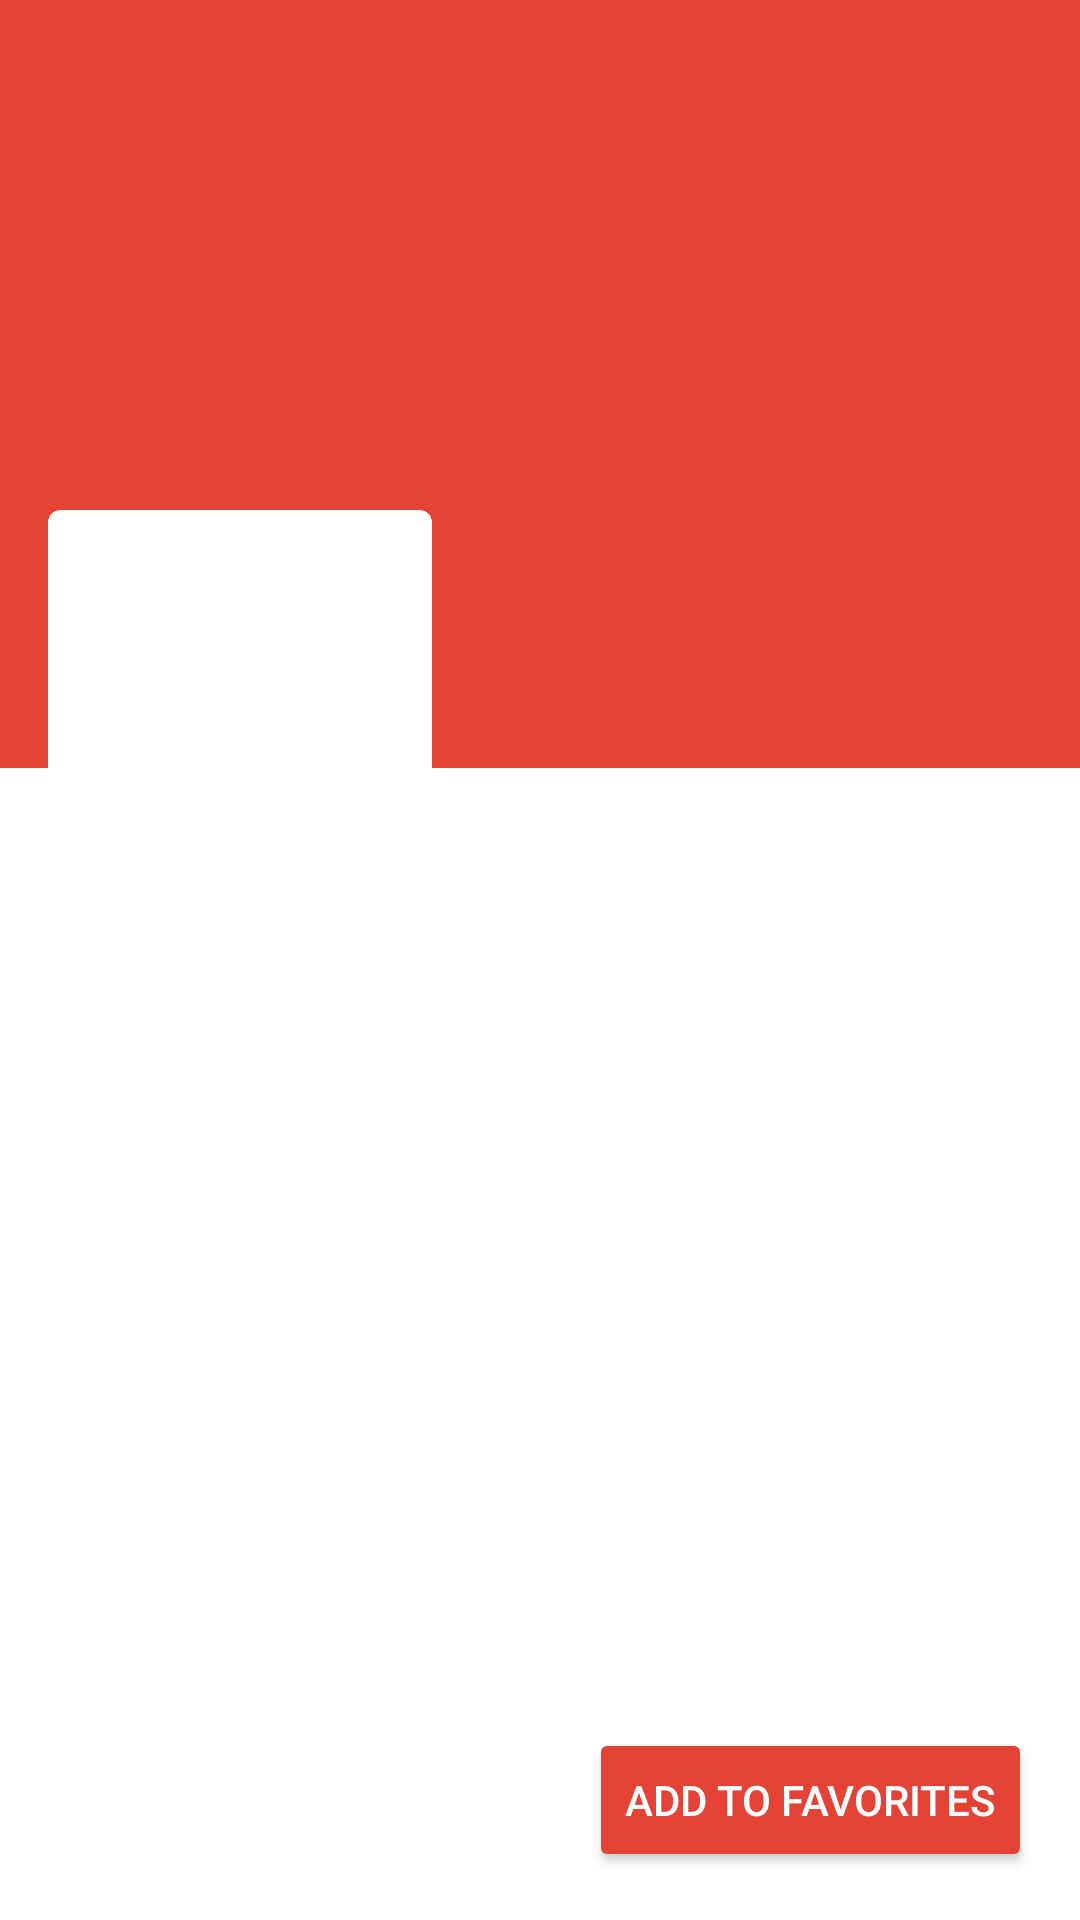

Here is an Android app screen rendered from its layout file. Give the layout XML and the strings, colors and styles it references.
<!-- AndroidManifest.xml: application theme Theme.Spirala1 -->
<!-- res/layout/activity_movie_detail.xml -->
<androidx.core.widget.NestedScrollView xmlns:android="http://schemas.android.com/apk/res/android"
    xmlns:app="http://schemas.android.com/apk/res-auto"
    xmlns:tools="http://schemas.android.com/tools"
    android:layout_width="match_parent"
    android:layout_height="match_parent"
    android:fillViewport="true">

    <androidx.constraintlayout.widget.ConstraintLayout
        android:layout_width="match_parent"
        android:layout_height="wrap_content">

        <ImageView
            android:id="@+id/movie_backdrop"
            android:layout_width="0dp"
            android:layout_height="0dp"
            app:layout_constraintBottom_toBottomOf="@+id/backdrop_guideline"
            app:layout_constraintEnd_toEndOf="parent"
            app:layout_constraintStart_toStartOf="parent"
            app:layout_constraintTop_toTopOf="parent"
            app:srcCompat="@drawable/backdrop" />

        <androidx.cardview.widget.CardView
            android:id="@+id/movie_poster_card"
            android:layout_width="128dp"
            android:layout_height="172dp"
            android:layout_marginStart="16dp"
            android:layout_marginEnd="8dp"
            app:cardCornerRadius="4dp"
            app:layout_constraintBottom_toBottomOf="@+id/backdrop_guideline"
            app:layout_constraintStart_toStartOf="parent"
            app:layout_constraintTop_toBottomOf="@id/backdrop_guideline">

            <ImageView
                android:id="@+id/movie_poster"
                android:layout_width="match_parent"
                android:layout_height="match_parent" />

        </androidx.cardview.widget.CardView>

        <androidx.constraintlayout.widget.Guideline
            android:id="@+id/backdrop_guideline"
            android:layout_width="wrap_content"
            android:layout_height="wrap_content"
            android:orientation="horizontal"
            app:layout_constraintGuide_percent="0.4" />

        <TextView
            android:id="@+id/movie_title"
            android:layout_width="0dp"
            android:layout_height="wrap_content"
            android:layout_marginStart="16dp"
            android:layout_marginTop="8dp"
            android:layout_marginEnd="16dp"
            android:textSize="24sp"
            android:textStyle="bold"
            app:layout_constraintEnd_toEndOf="parent"
            app:layout_constraintStart_toEndOf="@+id/movie_poster_card"
            app:layout_constraintTop_toBottomOf="@+id/backdrop_guideline" />

        <TextView
            android:id="@+id/movie_release_date"
            android:layout_width="wrap_content"
            android:layout_height="wrap_content"
            android:textColor="#757575"
            android:textSize="14sp"
            app:layout_constraintStart_toStartOf="@+id/movie_title"
            app:layout_constraintTop_toBottomOf="@+id/movie_title" />

        <TextView
            android:id="@+id/movie_genre"
            android:layout_width="wrap_content"
            android:layout_height="wrap_content"
            android:textColor="#757575"
            android:textSize="14sp"
            app:layout_constraintStart_toStartOf="@id/movie_release_date"
            app:layout_constraintTop_toBottomOf="@id/movie_release_date" />

        <TextView
            android:id="@+id/movie_website"
            android:layout_width="wrap_content"
            android:layout_height="wrap_content"
            android:layout_marginTop="24dp"
            android:textColor="@color/highlightColor"
            android:textSize="14sp"
            app:layout_constraintStart_toStartOf="@id/movie_poster_card"
            app:layout_constraintTop_toBottomOf="@id/movie_poster_card" />

        <androidx.constraintlayout.widget.Barrier
            android:id="@+id/movie_poster_title_barrier"
            android:layout_width="wrap_content"
            android:layout_height="wrap_content"
            app:barrierDirection="bottom"
            app:constraint_referenced_ids="movie_release_date,movie_poster_card,movie_genre,movie_website"
            tools:layout_editor_absoluteY="379dp" />

        <TextView
            android:id="@+id/movie_overview"
            android:layout_width="match_parent"
            android:layout_height="wrap_content"
            android:layout_marginStart="16dp"
            android:layout_marginTop="16dp"
            android:layout_marginEnd="16dp"
            app:layout_constraintEnd_toEndOf="parent"
            app:layout_constraintStart_toStartOf="parent"
            app:layout_constraintTop_toBottomOf="@+id/movie_poster_title_barrier"
            tools:textSize="16sp" />
        <com.google.android.material.floatingactionbutton.FloatingActionButton
            android:id="@+id/shareButton"
            android:layout_width="wrap_content"
            android:layout_height="wrap_content"
            android:layout_marginStart="339dp"
            android:layout_marginTop="132dp"
            android:layout_marginEnd="32dp"
            android:backgroundTint="@color/highlightColor"
            android:clickable="true"
            android:src="@android:drawable/ic_menu_share"
            android:tint="#FFFFFF"
            app:layout_constraintEnd_toEndOf="parent"
            app:layout_constraintEnd_toStartOf="@+id/addFavourite"
            app:layout_constraintHorizontal_bias="0.0"
            app:layout_constraintStart_toStartOf="parent"
            app:layout_constraintTop_toBottomOf="@+id/movie_overview" />
        <Button
        android:id="@+id/addFavourite"
        android:layout_width="wrap_content"
        android:layout_height="wrap_content"
        android:layout_margin="16dp"
        android:backgroundTint="@color/highlightColor"  android:text="Add to Favorites"
        android:textColor="#FFFFFF"  app:layout_constraintBottom_toBottomOf="parent"
        app:layout_constraintEnd_toEndOf="parent" />
    </androidx.constraintlayout.widget.ConstraintLayout>
</androidx.core.widget.NestedScrollView>
<!-- resources referenced by this layout -->
<resources>
  <color name="highlightColor">#E34234</color>
  <!-- drawable backdrop (drawable) -->
  <?xml version="1.0" encoding="utf-8"?>
  <layer-list xmlns:android="http://schemas.android.com/apk/res/android">
      <item>
          <shape android:shape="rectangle">
              <solid android:color="@color/highlightColor" />
          </shape>
      </item>
      
  </layer-list>
  <style name="Theme.Spirala1" parent="Base.Theme.Spirala1" />
  <style name="Base.Theme.Spirala1" parent="Theme.Material3.DayNight.NoActionBar">
          <item name="colorPrimary">@color/primary_color_light</item>
          <item name="colorPrimaryDark">@color/secondary_color_light</item>
          <item name="colorAccent">@color/secondary_color_light</item>
          <item name="android:windowBackground">@color/background_color_light</item>
      </style>
</resources>
